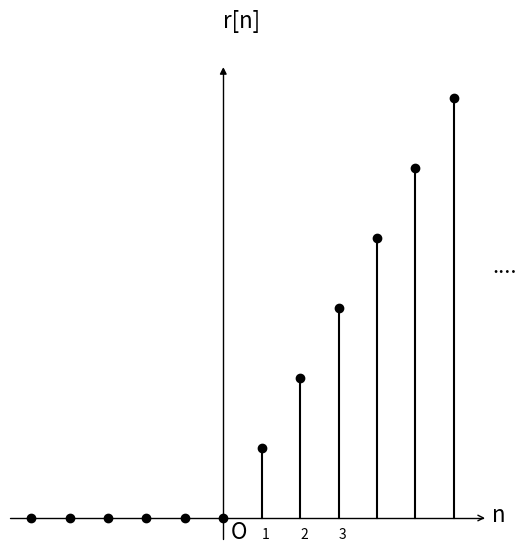

Write the Python code that produced this figure.
import numpy as np 
import matplotlib as mpl
import matplotlib.pyplot as plt
import mpl_toolkits.axisartist as axisartist

fig = plt.figure(figsize=(6,6))


ax = axisartist.Subplot(fig, 111)  
fig.add_axes(ax)
ax.axis[:].set_visible(False)
ax.axis["x"] = ax.new_floating_axis(0,0)
ax.axis["x"].set_axisline_style("->", size = 1.0)
ax.axis["y"] = ax.new_floating_axis(1,0)
ax.axis["y"].set_axisline_style("-|>", size = 1.0)
ax.axis["x"].set_axis_direction("top")
ax.axis["y"].set_axis_direction("right")

n = list(np.arange(-5,7,1))

for i in n:
	if i>=0 :
		y = i
		plt.scatter(i,y,color='black')
	else:
		y = 0
		plt.scatter(i,y,color='black')
		
for i in n:
	if i >= 0 :
		plt.plot([i,i],[0,i],color='black',linewidth=1.5)

plt.xticks([])
plt.yticks([])

plt.text(0.2,-0.3,'O',fontdict={'size':16})
plt.text(1,-0.3,'1')
plt.text(2,-0.3,'2')
plt.text(3,-0.3,'3')
plt.text(0,7,'r[n]',fontdict={'size':16})
plt.text(7,-0.05,'n',fontdict={'size':16})
plt.text(7,3.5,'....',fontdict={'size':16})

plt.show()
